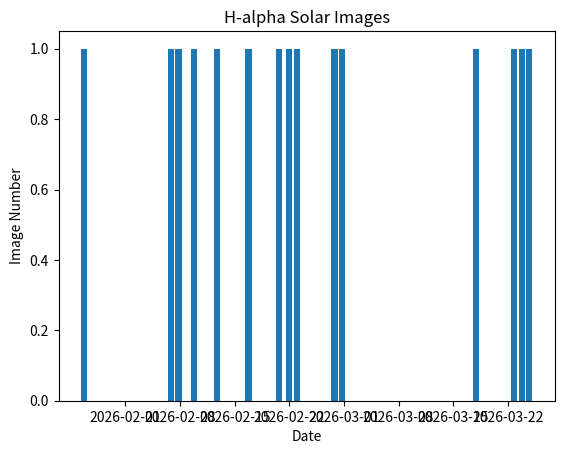

Generate this figure with matplotlib:
import matplotlib.pyplot
import numpy
import datetime

dates = [datetime.datetime(2026, 1, 26, 17, 21, 57),
datetime.datetime(2026, 2, 6, 20, 7, 35),
datetime.datetime(2026, 2, 7, 18, 53, 47),
datetime.datetime(2026, 2, 9, 18, 1, 37),
datetime.datetime(2026, 2, 12, 17, 32, 30),
datetime.datetime(2026, 2, 16, 17, 7, 2),
datetime.datetime(2026, 2, 16, 17, 7, 2),
datetime.datetime(2026, 2, 16, 17, 30, 20),
datetime.datetime(2026, 2, 16, 17, 35, 26),
datetime.datetime(2026, 2, 16, 17, 58, 45),
datetime.datetime(2026, 2, 20, 16, 0, 57),
datetime.datetime(2026, 2, 22, 0, 0, 0),
datetime.datetime(2026, 2, 23, 0, 0, 0),
datetime.datetime(2026, 2, 27, 18, 56, 30),
datetime.datetime(2026, 2, 28, 18, 38, 25),
datetime.datetime(2026, 3, 17, 22, 5, 16),
datetime.datetime(2026, 3, 22, 19, 31, 41),
datetime.datetime(2026, 3, 23, 20, 16, 51),
datetime.datetime(2026, 3, 24, 16, 56, 55)
]


plot = matplotlib.pyplot.bar(dates, [1]*len(dates))
matplotlib.pyplot.xlabel("Date")
matplotlib.pyplot.ylabel("Image Number")
matplotlib.pyplot.title("H-alpha Solar Images")

matplotlib.pyplot.show()
